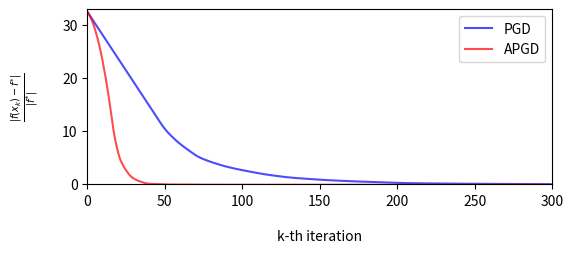

This figure's Python source:
# Define a function using lambda
import numpy as np
from matplotlib import pyplot as plt

stock = lambda A, amp, angle, phase: A * angle + amp * np.sin(angle + phase)

pgd = [32.5946105882353, 32.15025058823529, 31.7058905882353, 31.2615305882353, 30.817170588235292, 30.372810588235296, 29.928450588235297, 29.484090588235304, 29.039730588235297, 28.5953705882353, 28.151010588235298, 27.7066505882353, 27.262290588235295, 26.817930588235296, 26.37357058823531, 25.929210588235303, 25.484850588235304, 25.040490588235304, 24.596130588235308, 24.15177058823531, 23.707410588235305, 23.263050588235302, 22.818690588235306, 22.374330588235306, 21.9299705882353, 21.485610588235303, 21.041250588235307, 20.59689058823531, 20.152530588235305, 19.70817058823531, 19.26381058823531, 18.819450588235313, 18.375090588235313, 17.930730588235306, 17.486370588235303, 17.042010588235303, 16.59765058823531, 16.153290588235308, 15.708930588235305, 15.264570588235308, 14.820210588235307, 14.37585058823531, 13.931490588235306, 13.487130588235306, 13.042770588235307, 12.598410588235307, 12.157690514705898, 11.726412827205893, 11.297013003308834, 10.882746116397065, 10.499656618380527, 10.144517242509012, 9.812929654204762, 9.504124058552, 9.208689843924848, 8.923309686844688, 8.642968259872482, 8.37269676395195, 8.110105210441887, 7.8619954172462565, 7.625110825428575, 7.394708286612047, 7.172009881457001, 6.951632223974594, 6.73221588361003, 6.521245202555742, 6.3130428795600695, 6.1049183118911206, 5.896815850531781, 5.692750350043348, 5.498207482874087, 5.323629267839562, 5.171352437058087, 5.0279650228853265, 4.892008886231028, 4.7719016433953145, 4.6566731579199825, 4.545241915790506, 4.437409632724606, 4.332953535998571, 4.228892989267273, 4.12700899685977, 4.0319374391790594, 3.9413769097788265, 3.8532379227025824, 3.765048368244233, 3.6768861313074646, 3.5887532748870514, 3.501911457474848, 3.4211134443327134, 3.34728909865725, 3.2746407666773725, 3.203129701787342, 3.135621716911489, 3.0672113329552113, 2.9991032189881586, 2.9350254323342444, 2.873579618352202, 2.813623503450309, 2.7546341884856456, 2.6962691815868496, 2.638308185757181, 2.582523293207862, 2.52784654730062, 2.4732444811384946, 2.418624774319004, 2.3639844676763158, 2.309332386284018, 2.254675126556733, 2.200016223749386, 2.1453572726596115, 2.091584270817151, 2.0398160478452136, 1.9893297586803576, 1.941625829151071, 1.8966404234936338, 1.8545691378754734, 1.8130319281417207, 1.771553470528114, 1.7301126181868645, 1.6886885932009776, 1.6490991314153456, 1.609522105082951, 1.5703644321220078, 1.5324912842502176, 1.4948276028380192, 1.4589175950677562, 1.4240083585808099, 1.390589849059252, 1.3612507428981673, 1.3334927293993848, 1.3060529133806407, 1.2786809231352743, 1.2514669362146034, 1.2260289173066885, 1.2017797147788765, 1.1794135349246166, 1.1586891943775002, 1.1382750703001165, 1.1179588881392921, 1.0976617669664543, 1.0773554418482827, 1.057031789125961, 1.036690478376084, 1.0163338590133213, 0.995964867511676, 0.9755862279183343, 0.955200204843747, 0.9348085827075403, 0.9150048219757231, 0.8962614107575257, 0.8791908659509272, 0.8625896439365386, 0.8461862319442486, 0.8298878513907276, 0.8136418058603013, 0.7974180198260645, 0.7811995226954441, 0.7652298935419802, 0.7497252220545735, 0.7347787146536153, 0.7216362775302431, 0.7084505985267215, 0.6953086241394443, 0.6822241208387287, 0.6691911137917353, 0.6562002319788848, 0.6432430883466507, 0.6303130269202553, 0.6174049125763013, 0.6045147682958131, 0.5928108433552637, 0.5833819570040972, 0.57361391523997, 0.5636041279234021, 0.5534132811856689, 0.5430826005616481, 0.532641802026118, 0.5221131289871807, 0.5115136341396971, 0.5008566012122659, 0.49015249934614585, 0.47940965690339754, 0.4686347527416942, 0.4578331818429535, 0.4470093312461131, 0.4361667904633779, 0.42530851332283814, 0.4144369434184161, 0.40355411206730263, 0.392661715348252, 0.38176117511417956, 0.3708536876457432, 0.3599402627096995, 0.3490217551173819, 0.3382909810271554, 0.32780055541093595, 0.31863979752989025, 0.31019251945350385, 0.3023936428350633, 0.29480294871955043, 0.28726064833408005, 0.27976522208148136, 0.27247067719627127, 0.2657090306011915, 0.2596023172848652, 0.2538379419245804, 0.24830600926719792, 0.2429448637079769, 0.2377102371318358, 0.23257017558757093, 0.22758127817676577, 0.22285209171228798, 0.21836998152670326, 0.21417611361676028, 0.2111337695954345, 0.20794294257780457, 0.20464485177977648, 0.20127019311988525, 0.19784185103868376, 0.19437687926175246, 0.19088796102338682, 0.18738449358448736, 0.18387339855391693, 0.18035973027299732, 0.1768471343690786, 0.1733381944538366, 0.16983469488857245, 0.16633782029806998, 0.1628483072461061, 0.15936655961951687, 0.1561156550874919, 0.15317047121969551, 0.15038329660860292, 0.14827734335132134, 0.1462125908913759, 0.144182316120202, 0.14218508645919023, 0.140221041138313, 0.13829030424585215, 0.13639243974035176, 0.13452638045910892, 0.13269054479753287, 0.13106850918825413, 0.12973917050458017, 0.12837590431998372, 0.12698640876027537, 0.12557655110158053, 0.1241508255520795, 0.122712692799977, 0.12126483229933568, 0.11980933018223476, 0.11834781965662303, 0.11688158628637565, 0.11541164726323233, 0.11393881136726466, 0.11246372454404545, 0.11098690473146178, 0.10950876862020627, 0.10802965233619546, 0.10655033068601938, 0.10507124143483307, 0.10359236179570572, 0.10211367806019608, 0.10063518307211732, 0.09915687392025564, 0.09767875010319446, 0.09620081219434529, 0.0947230609424373, 0.0932454967150161, 0.09176811919455913, 0.09029092725052917, 0.08881391892719162, 0.08733709150246687, 0.08586044158594737, 0.0843839652342967, 0.0829076580697965, 0.0814315153932544, 0.0799555322863149, 0.07847970370080445, 0.07700402453443399, 0.07552848969324068, 0.07405309414176638, 0.07257783294227448, 0.0711027012844291, 0.06962769450685007, 0.06815280811187374, 0.06667803777472807, 0.06520337934819681, 0.06372882886369358, 0.06225438252954623, 0.06078003672715185, 0.0593057880055611, 0.05783163307494565, 0.056357568799316145, 0.05488359218879507, 0.053409700391669104, 0.051935890686413695, 0.05046216047382736, 0.048988507269378714]
fista = [32.5946105882353, 32.15025058823529, 31.594800588235298, 30.928260588235297, 30.1506305882353, 29.261910588235295, 28.262100588235302, 27.1512005882353, 25.929210588235296, 24.596130588235308, 23.151960588235305, 21.596700588235297, 19.930350588235306, 18.1529105882353, 16.26438058823531, 14.26476058823531, 12.157690514705898, 10.121669792956668, 8.495142457273134, 7.135153895256087, 5.925824491765569, 4.9356458823381875, 4.263306871459408, 3.662777826655468, 3.119826008583787, 2.683395083634518, 2.2736708515030206, 1.8933491793022872, 1.5746514557216116, 1.3100111650849746, 1.1147514260613391, 0.956996628533463, 0.8055608161987332, 0.6756243908975565, 0.5757504597577634, 0.47886147170780274, 0.37148559448819707, 0.28192431562032744, 0.21213327473181795, 0.1647625962861427, 0.1363582257271992, 0.11467347769269012, 0.10044712914662354, 0.09179857463999894, 0.08137766506904498, 0.07049370060036984, 0.060381625829599064, 0.047910150783836765, 0.033033438130073776, 0.017631534142806264, 0.0033828481640338654, -0.004709957637393354, -0.00918328212407945, -0.01194938456986057, -0.011409958289969654, -0.01054445729726376, -0.009893948716395621, -0.009863781946526477, -0.00955955552458994, -0.004419405164149737, -0.0004729293276890403, 0.0015051305825980923, 0.0013790892209554534, -0.0006607442050168669, -0.004184887688629313, -0.008631790414401345, -0.013550856201964102, -0.018543816520563725, -0.023316957233965162, -0.02769342359443841, -0.03159566083698723, -0.03500894378106021, -0.037948130483863286, -0.04043556407094705, -0.04249250759868647, -0.04414185315603823, -0.04493134387497979, -0.044646720967000585, -0.04103703139673677, -0.03777756564539433, -0.034912621816740805, -0.03271273729919265, -0.03128819966191731, -0.030634296947344306, -0.030709677805087748, -0.0314505848667869, -0.03277795640979645, -0.03459918982247204, -0.0368075013944117, -0.03928183672911742, -0.04188945312241919, -0.04449201757226926, -0.04695476246303881, -0.04915724923746117, -0.05100379846333571, -0.05243168702513025, -0.053415694342745346, -0.0539676561745551, -0.054122035326637695, -0.053948252138884725, -0.05354278617879724, -0.05301598216711495, -0.05247827414341841, -0.05202802368285141, -0.051742512976394754, -0.05165553975788818, -0.05170765432389982, -0.05192340769382418, -0.05233420854327937, -0.052923663295190104, -0.0536667723695187, -0.05453339432265903, -0.05549131470128146, -0.05650875690672454, -0.057556282164382154, -0.05860810533293262, -0.05942918501865373, -0.05696670606419474, -0.054890727363282404, -0.052957060685582244, -0.05187457115066335, -0.05150751589739291, -0.051642024642780504, -0.0520443323262599, -0.052510347391476676, -0.052898898308335995, -0.053145685136615085, -0.05325924060643003, -0.053303342010067506, -0.05337195342570249, -0.05356292420128801, -0.053955615210020326, -0.05459582648239886, -0.055466027871377534, -0.05651156561894034, -0.057654786938420154, -0.0588073408374915, -0.05988259382559752, -0.06080629384858039, -0.061524253139178996, -0.06200649491587479, -0.062247907740245016, -0.06226590556469033, -0.062095873508328334, -0.061785295278787566, -0.06138743634412263, -0.06095533677877551, -0.06053668990690157, -0.060169983152378474, -0.059882083207916784, -0.05968727696240465, -0.05958764265141703, -0.05957452622172522, -0.05963083545978803, -0.059733835993210666, -0.05985813443204247, -0.05997855960956688, -0.060072697721429924, -0.06012289557611972, -0.060117612498431665, -0.06005207006206118, -0.05992821443419009, -0.05975406392346403, -0.05954256043371346, -0.05931007518252079, -0.05907473481977502, -0.05885473395226187, -0.05866678536841263, -0.05851951764594494, -0.05842418809822861, -0.058393455292493124, -0.05842906892344293, -0.05852840102704787, -0.05868516889901213, -0.05889035092459844, -0.059133171270570065, -0.05940205304088513, -0.05968546860024513, -0.059972643952636503, -0.06025409731725716, -0.06052200881612744, -0.060770428887920294, -0.06099533925679649, -0.061194583940295436, -0.06136769048186106, -0.06151560424631133, -0.061640361349839, -0.061744728132359185, -0.06183183624374067, -0.06190484166918201, -0.0619666329319022, -0.06201960830427713, -0.06206553461094371, -0.06210549194798866, -0.06213990036937337, -0.062168617275389484, -0.06219108865200821, -0.062206533924237396, -0.06221414313136615, -0.06221326622924629, -0.06220357716634057, -0.06218519942861617, -0.06215878443563253, -0.06212553897774096, -0.062087202392799204, -0.06204597808987282, -0.06200442715067567, -0.06196533398450247, -0.06193155535498588, -0.061905864559174115, -0.061890802174523724, -0.061888543676304746, -0.061900792471483196, -0.06192870462942355, -0.06197284897935121, -0.06203320348099945, -0.06210918606660238, -0.06219971570843567, -0.062303297476268664, -0.06241812396387198, -0.06254218477729413, -0.06267337581725674, -0.0628096008115561, -0.0629488588552277, -0.06308931344096995, -0.06322934042342065, -0.06336755436215202, -0.06350281454485984, -0.06363421354862024, -0.06376105234017825, -0.06388280658256396, -0.06399908899227537, -0.06410961231282913, -0.06421415680886694, -0.06431254523952473, -0.064404627154506, -0.06449027318808026, -0.0645693789138904, -0.06464187685932078, -0.06470775453203234, -0.06476707582711244, -0.06482000297851996, -0.06486681628557403, -0.06490792915472705, -0.064943896502407, -0.06497541520810333, -0.06500331602406399, -0.06502854707453205, -0.06505214975371393, -0.06507522840695756, -0.06509891561544127, -0.06512433517666583, -0.06515256497168434, -0.06518460184011567, -0.06522133036315585, -0.06526349711091438, -0.06531169147865303, -0.06536633375596299, -0.0654276705832201, -0.06549577748781947, -0.065570567790454, -0.06565180685356399, -0.0657391304259494, -0.06583206572632146, -0.06593005390239777, -0.06603247259129512, -0.066138657475347, -0.06624792195437375, -0.06635957431761492, -0.0664729320722009, -0.0665873333477618, -0.06670214552909559, -0.0668167714555137, -0.06693065365637514, -0.06704327716264637, -0.06715417144462693, -0.06726291198163803, -0.06736912187984036, -0.06747247383173077, -0.06757269256923948, -0.06766955781617025, -0.06776290760868028, -0.06785264173649613, -0.06793872497190906, -0.06802118970439001, -0.06810013758860958, -0.0681757398419873, -0.06824823589077222, -0.06831793015460995, -0.06838518687018853, -0.06845042297537815, -0.06851409919648485, -0.06857670959350332, -0.06863876991347298, -0.06641660096758298, -0.06361412382356946, -0.06103869329904382, -0.058741156538337023, -0.0567543728776157, -0.05509620769424305]


x = np.arange(max(len(fista), len(pgd)))  # x-axis

# Create main container with size of 6x5
fig = plt.figure(figsize=(6, 5))

# Create first axes, the top-left plot with green plot
# sub1 = fig.add_subplot(2, 2, 1)  # two rows, two columns, fist cell
# sub1.plot(np.arange(len(fista)), fista, color='red')
# sub1.plot(np.arange(len(pgd)), pgd, color='blue')
# sub1.set_xlim(200, 245)
# sub1.set_ylim(0, .4)
# sub1.set_ylabel(r'$ \frac{|f(x_k) - f^{*}|}{|f^{*}}$', labelpad=15)

# Create second axes, a combination of third and fourth cell
# sub2 = fig.add_subplot(2,2,2) # two rows, two columns, second cell
# sub2.plot(np.arange(len(fista)), fista, color='red')
# sub2.plot(np.arange(len(pgd)), pgd, color='blue')
# sub2.set_xlim(350, 2500)
# sub2.set_ylim(-.06, .01)
# sub2.set_ylabel(r'$ \frac{|f(x_k) - f^{*}|}{|f^{*}}$', labelpad=15)

# Create third axes, a combination of third and fourth cell
sub3 = fig.add_subplot(2, 2, (3, 4))  # two rows, two colums, combined third and fourth cell
sub3.plot(np.arange(len(pgd)), pgd, color='blue', alpha=.7, label='PGD')
sub3.plot(np.arange(len(fista)), fista, color='red', alpha=.7, label='APGD')
sub3.set_xlim(0, 300)
sub3.set_ylim(0, 33)
sub3.set_xlabel(r'k-th iteration', labelpad=15)
sub3.set_ylabel(r'$ \frac{|f(x_k) - f^{*}|}{|f^{*}|}$', labelpad=15)

# Create blocked area in third axes
# sub3.fill_between((200, 245), 0, 34, facecolor='blue', alpha=0.2)  # blocked area for first axes
# sub3.fill_between((350, 2500), 0, 34, facecolor='blue', alpha=0.2)  # blocked area for first axes

sub3.legend()
# Save figure with nice margin
plt.savefig('zoom_effect_2.png', dpi=300, bbox_inches='tight', pad_inches=.1)
